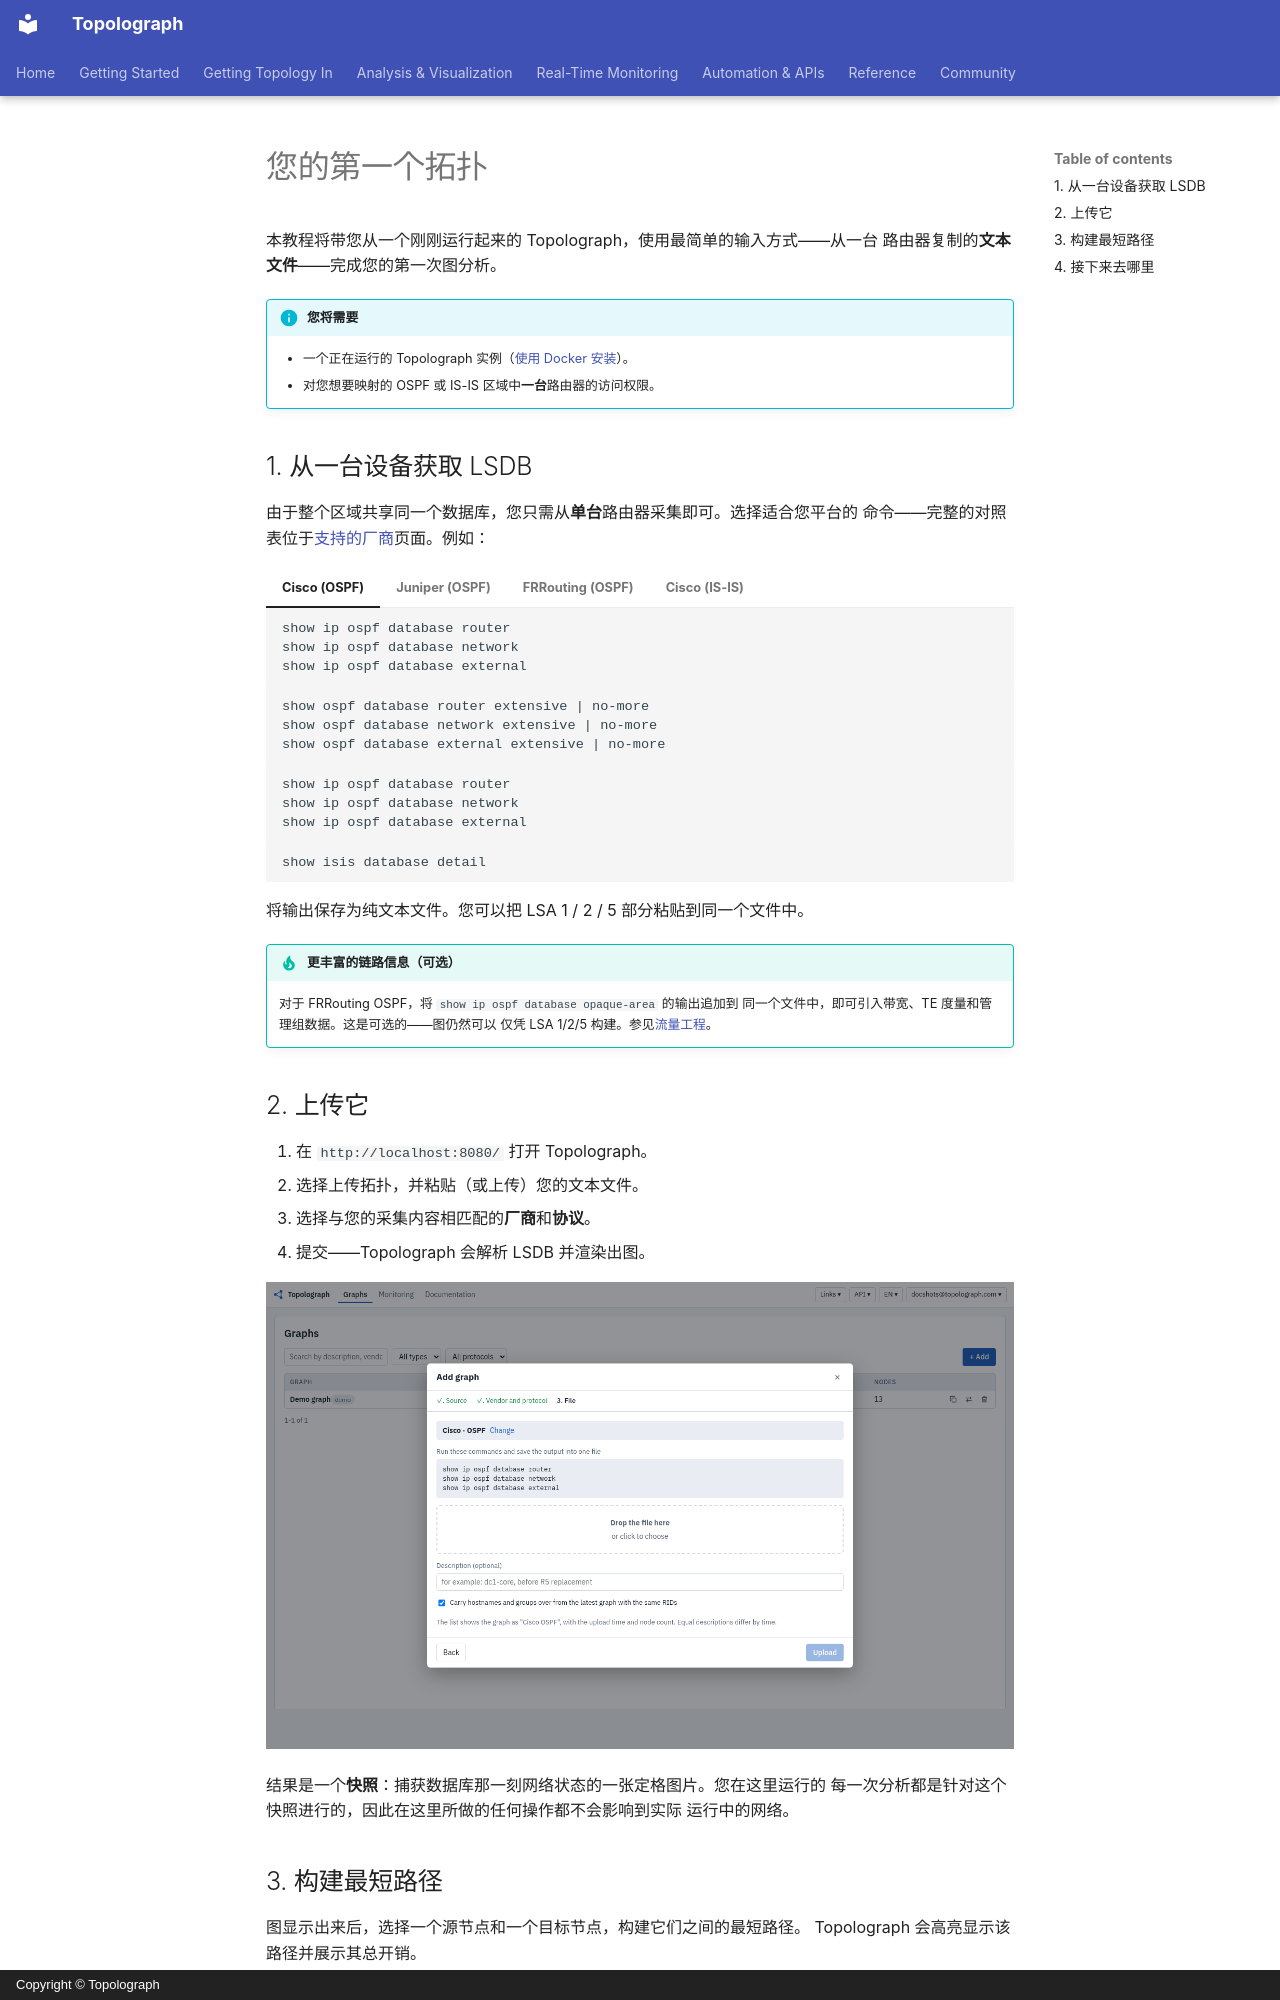

repository: Vadims06/topolograph · page: getting-started/first-topology.zh/index.html · generator: mkdocs · copyright: Copyright © Topolograph

# 您的第一个拓扑

本教程将带您从一个刚刚运行起来的 Topolograph，使用最简单的输入方式——从一台
路由器复制的**文本文件**——完成您的第一次图分析。

!!! info "您将需要"
    - 一个正在运行的 Topolograph 实例（[使用 Docker 安装](quickstart-docker.md)）。
    - 对您想要映射的 OSPF 或 IS-IS 区域中**一台**路由器的访问权限。

## 1. 从一台设备获取 LSDB

由于整个区域共享同一个数据库，您只需从**单台**路由器采集即可。选择适合您平台的
命令——完整的对照表位于[支持的厂商](../reference/supported-vendors.md)页面。例如：

=== "Cisco (OSPF)"

    ```
    show ip ospf database router
    show ip ospf database network
    show ip ospf database external
    ```

=== "Juniper (OSPF)"

    ```
    show ospf database router extensive | no-more
    show ospf database network extensive | no-more
    show ospf database external extensive | no-more
    ```

=== "FRRouting (OSPF)"

    ```
    show ip ospf database router
    show ip ospf database network
    show ip ospf database external
    ```

=== "Cisco (IS-IS)"

    ```
    show isis database detail
    ```

将输出保存为纯文本文件。您可以把 LSA 1 / 2 / 5 部分粘贴到同一个文件中。

!!! tip "更丰富的链路信息（可选）"
    对于 FRRouting OSPF，将 `show ip ospf database opaque-area` 的输出追加到
    同一个文件中，即可引入带宽、TE 度量和管理组数据。这是可选的——图仍然可以
    仅凭 LSA 1/2/5 构建。参见[流量工程](../analysis/traffic-engineering.md)。

## 2. 上传它

1. 在 `http://localhost:8080/` 打开 Topolograph。
2. 选择上传拓扑，并粘贴（或上传）您的文本文件。
3. 选择与您的采集内容相匹配的**厂商**和**协议**。
4. 提交——Topolograph 会解析 LSDB 并渲染出图。

![上传 LSDB 并获得图](../static/ui/upload-file-step.png)

结果是一个**快照**：捕获数据库那一刻网络状态的一张定格图片。您在这里运行的
每一次分析都是针对这个快照进行的，因此在这里所做的任何操作都不会影响到实际
运行中的网络。
